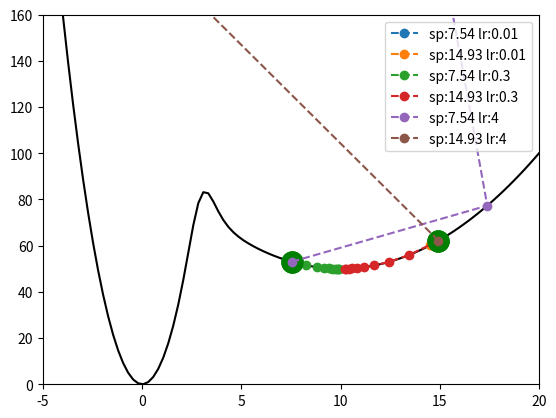

This figure's Python source:
from collections import namedtuple
from dataclasses import dataclass
from itertools import pairwise
from typing import Callable, Iterable, List
import numpy as np
import matplotlib.pyplot as plt


# suppress warning caused by division by inf
np.seterr(invalid="ignore", over="ignore")


def f(x):
    return 1 / (1 + np.exp(3 * (x - 3))) * 10 * x**2 + 1 / (
        1 + np.exp(-3 * (x - 3))
    ) * (0.5 * (x - 10) ** 2 + 50)


def fprime(x):
    return (
        1 / (1 + np.exp((-3) * (x - 3))) * (x - 10)
        + 1 / (1 + np.exp(3 * (x - 3))) * 20 * x
        + (3 * np.exp(9))
        / (np.exp(9 - 1.5 * x) + np.exp(1.5 * x)) ** 2
        * ((0.5 * (x - 10) ** 2 + 50) - 10 * x**2)
    )


Point = namedtuple("Point", "x y")


@dataclass
class GradientDescentCalc:
    learning_rate: float = 1
    func: Callable = f
    func_prime: Callable = fprime
    iteration: int = 10

    def gradient_descent(self, param: float) -> Point:
        next_param = param - self.learning_rate * self.func_prime(param)
        return Point(next_param, self.func(next_param))

    def get_gd_results(self, starting_point: Point):
        result: List[Point] = []
        result.append(starting_point)
        for _ in range(self.iteration - 1):
            result.append(self.gradient_descent(result[-1].x))
        return result


def plot_line_pairwise(points: List[Point], *args, **kwargs):
    point_xs = [point.x for point in points]
    point_ys = [point.y for point in points]
    plt.plot(points[0].x, points[0].y, "go", markersize=15)
    plt.plot(point_xs, point_ys, *args, **kwargs)


if __name__ == "__main__":
    x = np.linspace(-5, 20, 100)
    plt.plot(x, f(x), "k")
    plt.xlim(-5, 20)
    plt.ylim(0, 160)

    starting_points = list(map(lambda x: 25 * x - 5, np.random.rand(2)))
    starting_points = [Point(x, f(x)) for x in starting_points]
    learning_rates = [0.01, 0.3, 4]
    for learning_rate in learning_rates:
        for starting_point in starting_points:
            gdc = GradientDescentCalc(learning_rate, iteration=10)
            plot_line_pairwise(
                gdc.get_gd_results(starting_point),
                "o",
                linestyle="--",
                label=f"sp:{starting_point.x:.2f} lr:{learning_rate}",
            )
    plt.legend()
    plt.show()
